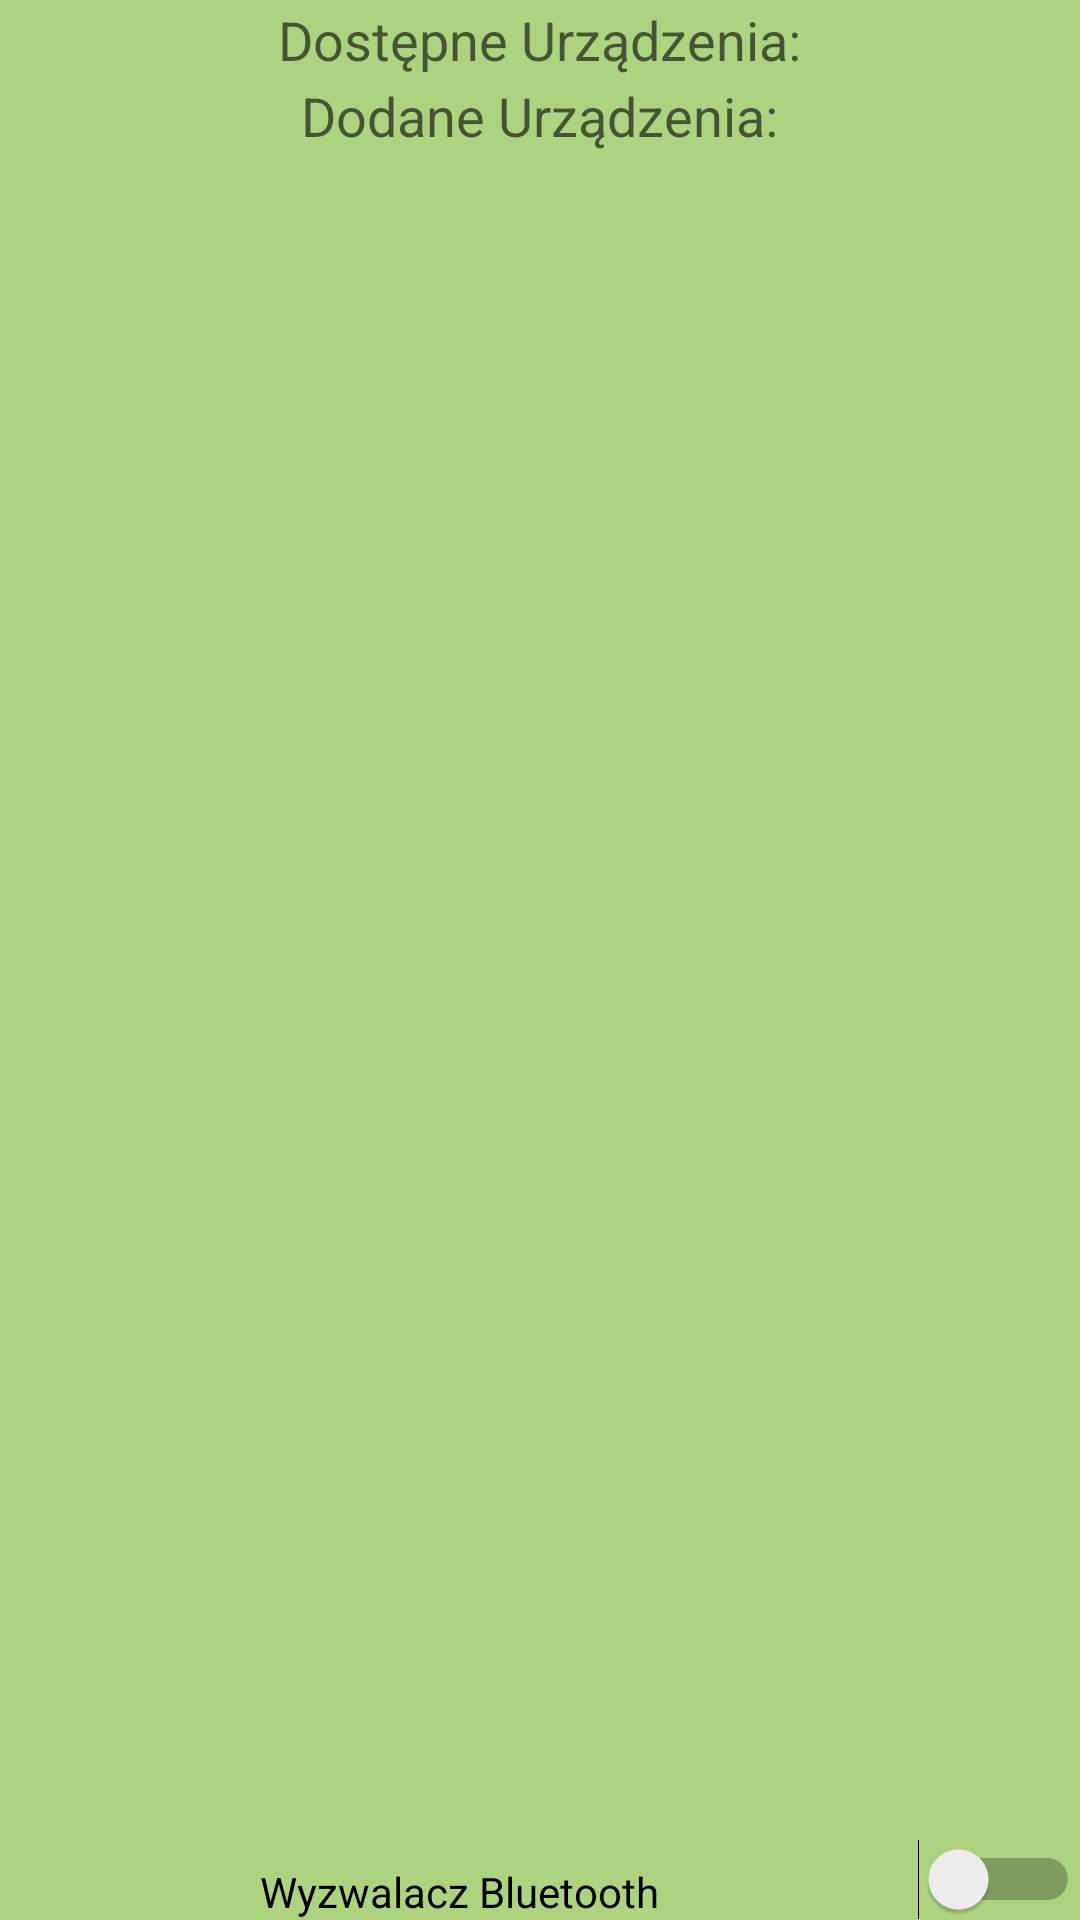

Here is an Android app screen rendered from its layout file. Give the layout XML and the strings, colors and styles it references.
<!-- AndroidManifest.xml: application theme AppTheme -->
<!-- res/layout/ustawienia_bluetooth.xml -->
<?xml version="1.0" encoding="utf-8"?>
<LinearLayout xmlns:android="http://schemas.android.com/apk/res/android"
    xmlns:tools="http://schemas.android.com/tools"
    android:layout_width="match_parent"
    android:layout_height="match_parent"
    android:orientation="vertical"
    android:background="@color/colorBackgroundMain">

    <TextView
        android:layout_width="wrap_content"
        android:layout_height="wrap_content"
        android:textAppearance="?android:attr/textAppearanceMedium"
        android:id="@+id/TextView02"
        android:layout_gravity="center_horizontal"
        android:layout_marginTop="1dp"
        android:text="Dostępne Urządzenia:"
        android:visibility="visible" />

    <ListView
        android:layout_width="wrap_content"
        android:layout_height="wrap_content"
        android:id="@+id/listBluetooth"/>
    <TextView
        android:layout_width="wrap_content"
        android:layout_height="wrap_content"
        android:textAppearance="?android:attr/textAppearanceMedium"
        android:id="@+id/textDodane"
        android:layout_gravity="center_horizontal"
        android:layout_marginTop="1dp"
        android:text="Dodane Urządzenia:"
        android:visibility="visible" />

    <ListView
        android:layout_width="wrap_content"
        android:layout_height="wrap_content"
        android:id="@+id/listBluetoothDodane"/>

    <Switch
        android:id="@+id/switchBluetooth"
        android:layout_width="match_parent"
        android:layout_height="match_parent"
        android:gravity="bottom|center"
        android:text="Wyzwalacz Bluetooth" />


</LinearLayout>
<!-- resources referenced by this layout -->
<resources>
  <color name="colorBackgroundMain">#B08BC34A</color>
  <style name="AppTheme" parent="Base.Theme.AppCompat.Light.DarkActionBar">
          
          <item name="colorPrimary">@color/colorPrimary</item>
          <item name="colorPrimaryDark">@color/colorPrimaryDark</item>
          <item name="colorAccent">@color/colorAccent</item>
      </style>
  <color name="colorPrimary">#6200EE</color>
  <color name="colorPrimaryDark">#3700B3</color>
  <color name="colorAccent">#03DAC5</color>
</resources>
